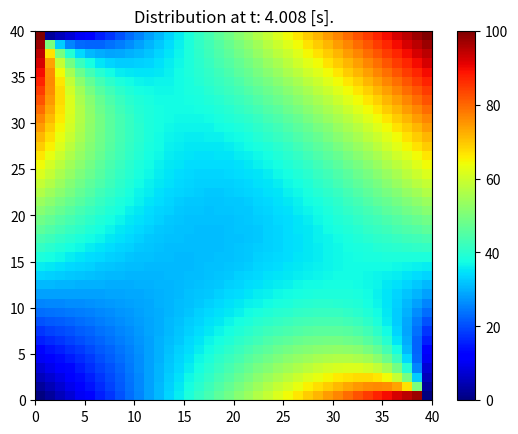

Python code for this plot:
import numpy as np
import matplotlib.pyplot as plt

a = 23 #Termisk diffusivitet for jern [mm^2/s]
length = 50 #mm
time = 4 #sek
nodes = 40 

dx = length / nodes
dy = length / nodes

dt = min(   dx**2 / (4 * a),     dy**2 / (4 * a))

t_nodes = int(time/dt)

u = np.zeros((nodes, nodes)) + 25 # 25C

# Grensebetingelser

u[0, :] = np.linspace(0, 100, nodes)
u[-1, :] = np.linspace(0, 100, nodes)

u[:, 0] = np.linspace(0, 100, nodes)
u[:, -1] = np.linspace(0, 100, nodes)

# Visualisering

fig, axis = plt.subplots()

pcm = axis.pcolormesh(u, cmap=plt.cm.jet, vmin=0, vmax=100)
plt.colorbar(pcm, ax=axis)

# Simulering

counter = 0

while counter < time :

    w = u.copy()

    for i in range(1, nodes - 1):
        for j in range(1, nodes - 1):

            dd_ux = (w[i-1, j] - 2*w[i, j] + w[i+1, j])/dx**2
            dd_uy = (w[i, j-1] - 2*w[i, j] + w[i, j+1])/dy**2

            u[i, j] = dt * a * (dd_ux + dd_uy) + w[i, j]

    counter += dt

    print("t: {:.3f} [s], Average temperature: {:.2f} Celcius".format(counter, np.average(u)))

    pcm.set_array(u)
    axis.set_title("Distribution at t: {:.3f} [s].".format(counter))
    plt.pause(0.001)

plt.show()